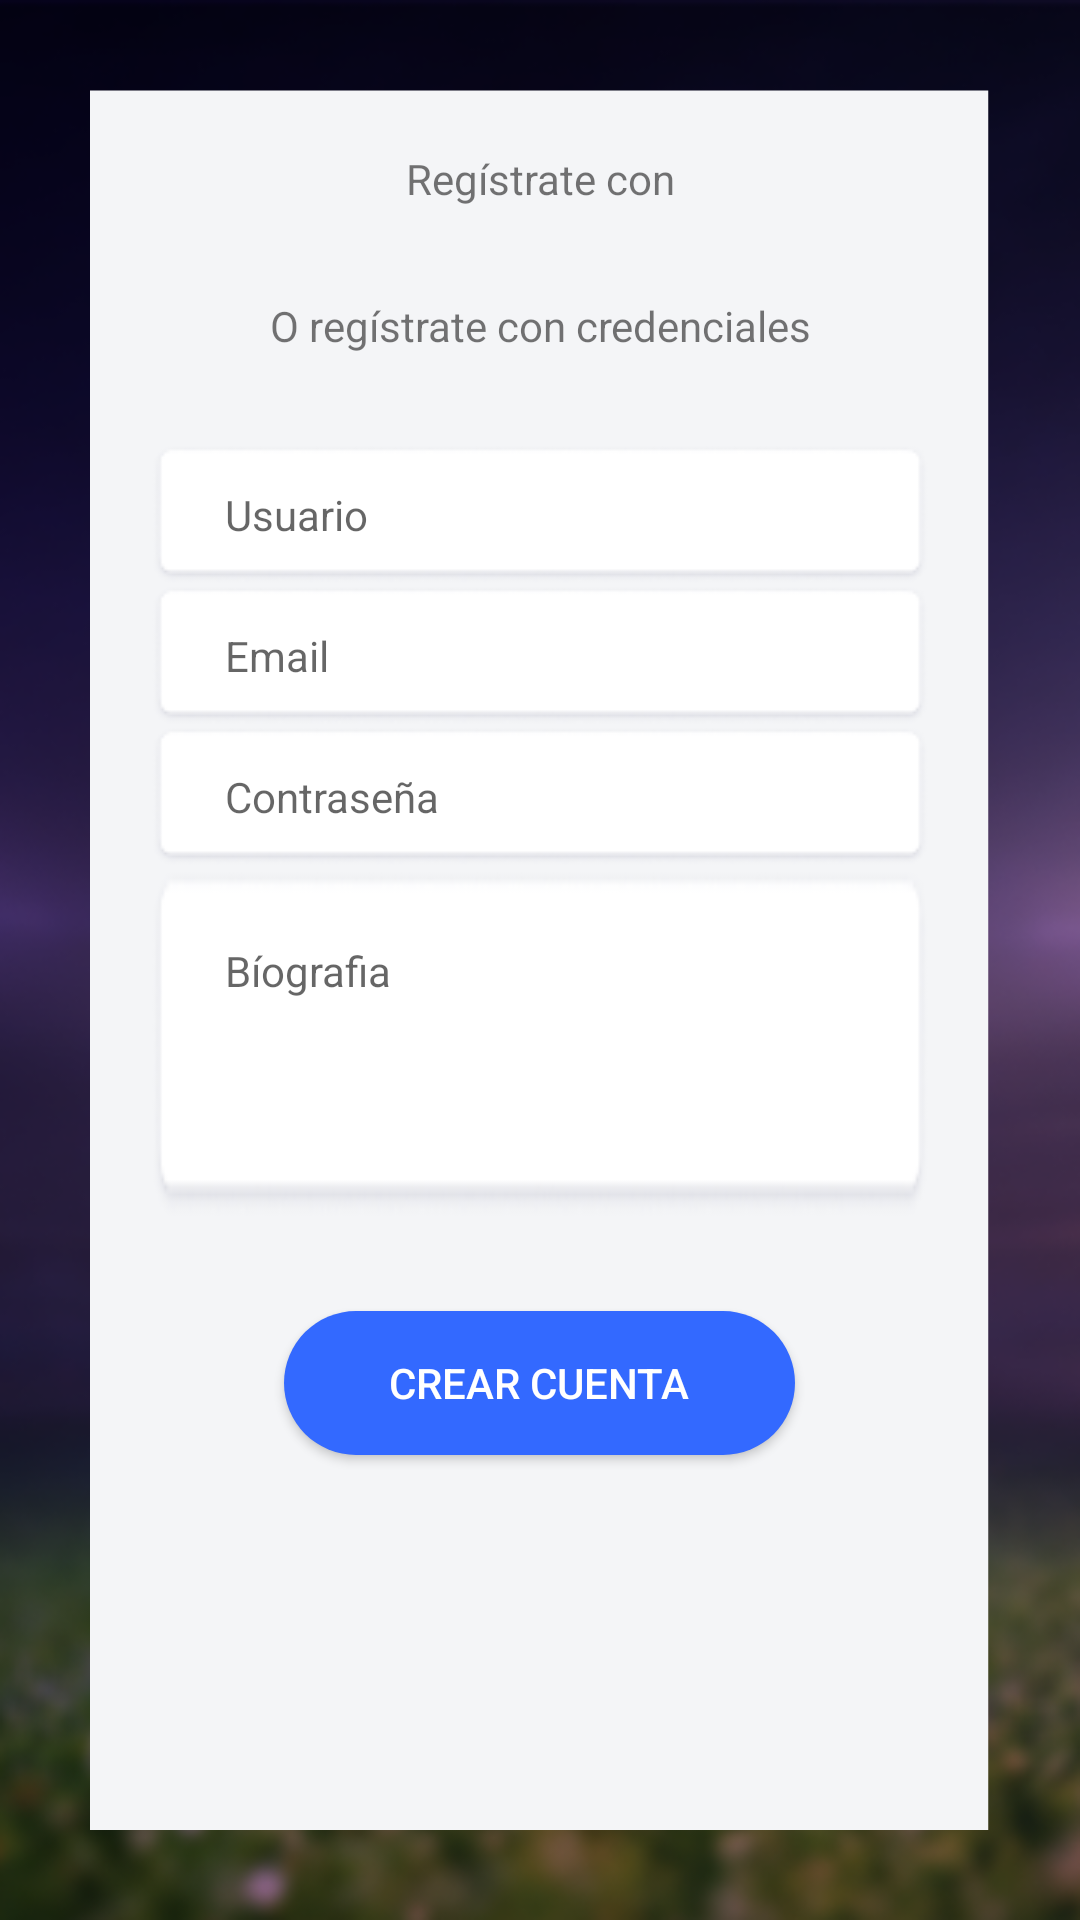

Here is an Android app screen rendered from its layout file. Give the layout XML and the strings, colors and styles it references.
<!-- AndroidManifest.xml: application theme AppTheme -->
<!-- res/layout/fragment_registrar.xml -->
<?xml version="1.0" encoding="utf-8"?>
<FrameLayout xmlns:android="http://schemas.android.com/apk/res/android"
    xmlns:app="http://schemas.android.com/apk/res-auto"
    xmlns:tools="http://schemas.android.com/tools"
    android:layout_width="match_parent"
    android:layout_height="match_parent"
    tools:context=".view.RegistrarFragment">

    <ImageView
        android:id="@+id/imageView"
        android:layout_width="match_parent"
        android:layout_height="match_parent"
        android:scaleType="centerCrop"
        android:src="@drawable/fondo" />

    <LinearLayout
        android:layout_width="match_parent"
        android:layout_height="match_parent"
        android:layout_margin="30sp"
        android:padding="20sp"
        android:background="@drawable/marco_fondo"
        android:orientation="vertical">

        <TextView
            android:id="@+id/textView_registro_face_google"
            android:layout_width="match_parent"
            android:layout_height="wrap_content"
            android:gravity="center"
            android:layout_marginBottom="30sp"
            android:text="Regístrate con" />

        <TextView
            android:id="@+id/textView_registro_credenciales"
            android:layout_width="match_parent"
            android:layout_height="wrap_content"
            android:gravity="center"
            android:layout_marginBottom="30sp"
            android:text="O regístrate con credenciales" />

        <EditText
            android:id="@+id/editText_username"
            android:layout_width="match_parent"
            android:layout_height="wrap_content"
            android:background="@drawable/marco_horizontal"
            android:ems="10"
            android:hint="Usuario"
            android:inputType="textPersonName"
            android:paddingLeft="25sp"
            android:paddingRight="25sp"
            android:textSize="14sp" />

        <EditText
            android:id="@+id/editText_email"
            android:layout_width="match_parent"
            android:layout_height="wrap_content"
            android:background="@drawable/marco_horizontal"
            android:ems="10"
            android:hint="Email"
            android:inputType="textEmailAddress"
            android:paddingLeft="25sp"
            android:paddingRight="25sp"
            android:textSize="14sp" />

        <EditText
            android:id="@+id/editText_password"
            android:layout_width="match_parent"
            android:layout_height="wrap_content"
            android:background="@drawable/marco_horizontal"
            android:ems="10"
            android:hint="Contraseña"
            android:inputType="textPassword"
            android:paddingLeft="25sp"
            android:paddingRight="25sp"
            android:textSize="14sp" />

        <EditText
            android:id="@+id/editText_biografia"
            android:layout_width="match_parent"
            android:layout_height="wrap_content"
            android:background="@drawable/marco_horizontal"
            android:gravity="top"
            android:hint="Bíografia"
            android:lines="4"
            android:padding="25sp"
            android:textSize="14sp" />

        <Button
            android:id="@+id/button_registrar"
            android:layout_width="wrap_content"
            android:layout_height="wrap_content"
            android:layout_marginTop="30sp"
            android:paddingHorizontal="35sp"
            android:background="@drawable/marco_button_blue"
            android:layout_gravity="center"
            android:textColor="@android:color/white"
            android:text="CREAR CUENTA" />
    </LinearLayout>

</FrameLayout>
<!-- resources referenced by this layout -->
<resources>
  <!-- drawable fondo: png bitmap (drawable-v24, 154941 bytes) -->
  <!-- drawable marco_button_blue (drawable) -->
  <?xml version="1.0" encoding="utf-8"?>
  <selector xmlns:android="http://schemas.android.com/apk/res/android">
      <item>
          <shape android:shape="rectangle">
              
              <solid android:color="#3369FF" />
              
  
  
              
              <corners android:radius="50sp" />
          </shape>
      </item>
  </selector>
  <!-- drawable marco_fondo (drawable) -->
  <?xml version="1.0" encoding="utf-8"?>
  <vector xmlns:android="http://schemas.android.com/apk/res/android"
      android:width="301dp"
      android:height="420dp"
      android:viewportWidth="301"
      android:viewportHeight="420">
  
      <path
          android:fillColor="#F4F5F7"
          android:pathData="M 0 0.124802 H 300.413 V 419.999802 H 0 V 0.124802 Z" />
  </vector>
  <!-- drawable marco_horizontal (drawable) -->
  <?xml version="1.0" encoding="utf-8"?>
  <vector xmlns:android="http://schemas.android.com/apk/res/android"
      android:width="278dp"
      android:height="47dp"
      android:viewportWidth="278"
      android:viewportHeight="47">
  
      <path
          android:fillColor="@android:color/white"
          android:pathData="M 7.81113 2.15356 L 270.35813 2.15356 Q 274.35813 2.15356 274.35813 6.15356 L 274.35813 38.55996 Q 274.35813 42.55996 270.35813 42.55996 L 7.81113 42.55996 Q 3.81113 42.55996 3.81113 38.55996 L 3.81113 6.15356 Q 3.81113 2.15356 7.81113 2.15356 Z" />
  </vector>
  <style name="AppTheme" parent="Theme.AppCompat.Light.DarkActionBar">
          
          <item name="colorPrimaryDark">#26174D</item>
          <item name="colorPrimary">#26174D</item>
      </style>
</resources>
